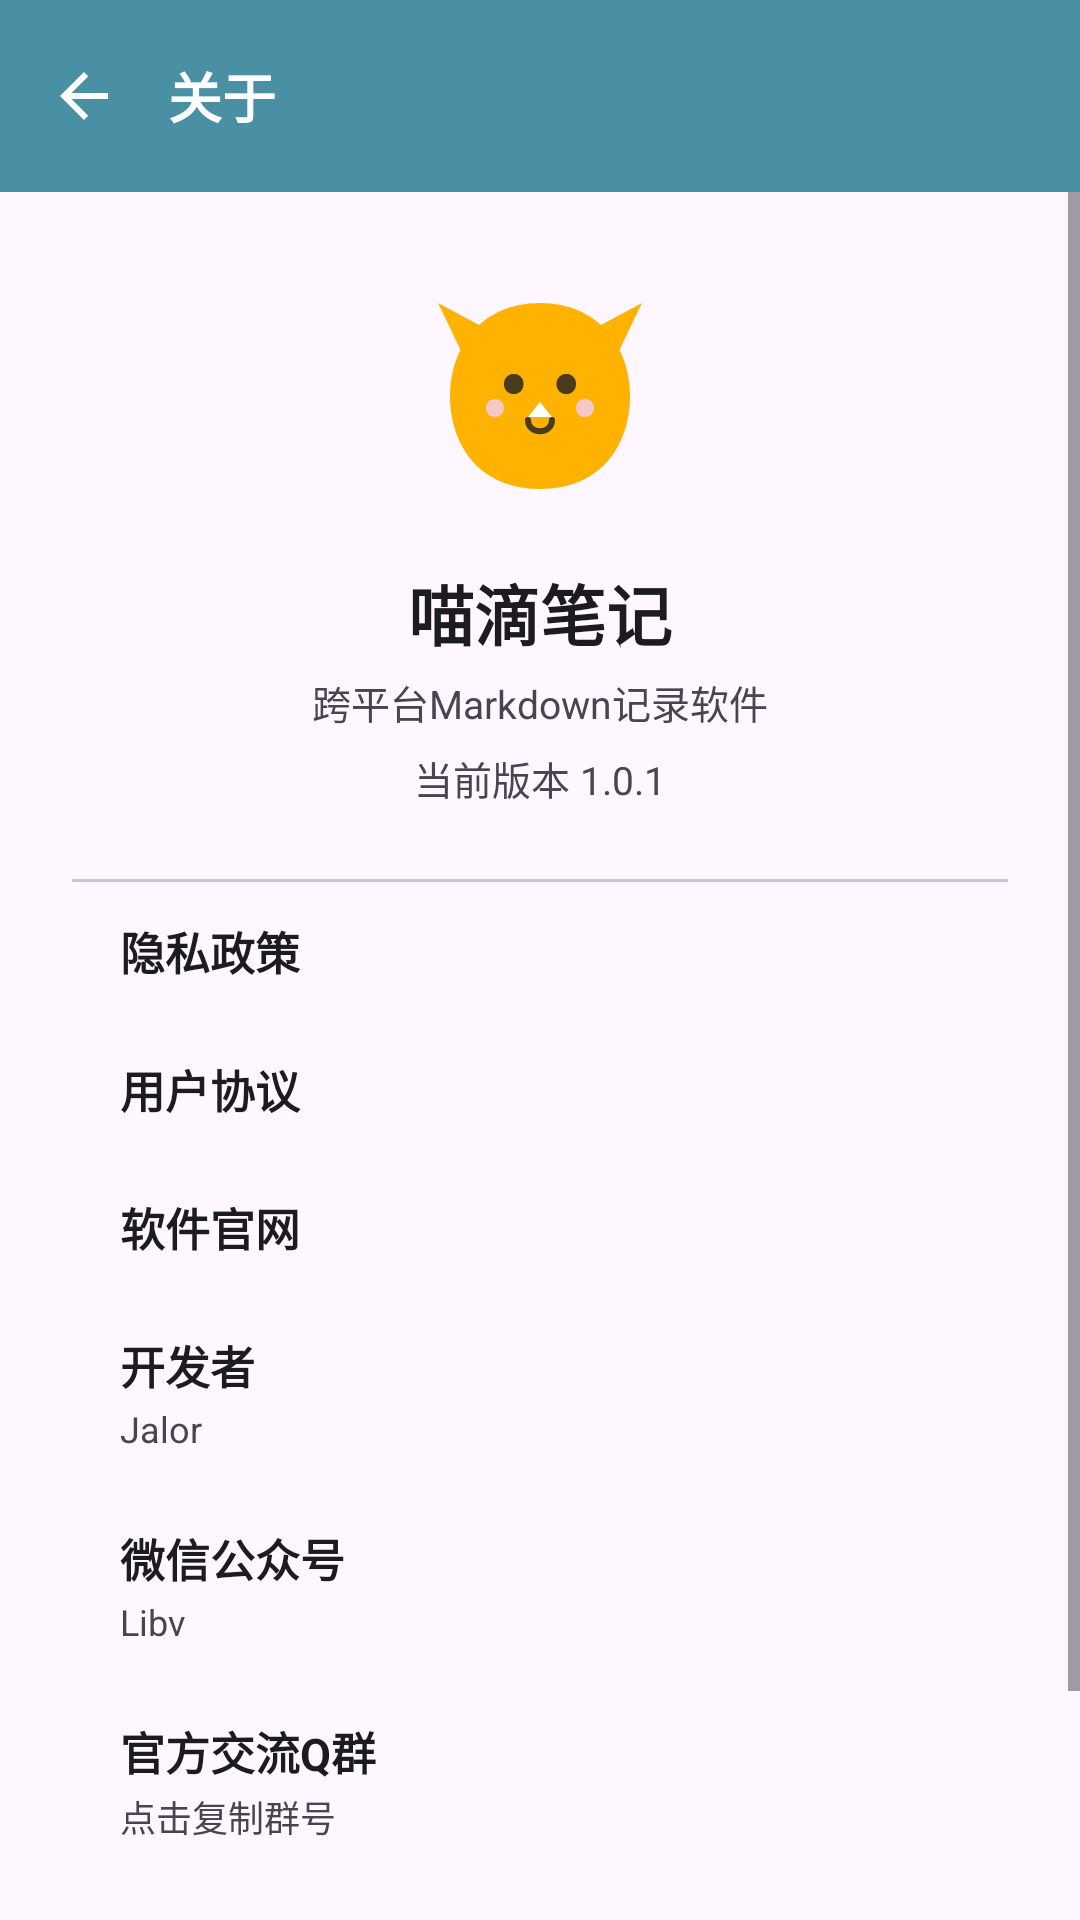

This screen was rendered from an Android layout file. Write that file and the resources it references.
<!-- AndroidManifest.xml: application theme Theme.MiaodiNote -->
<!-- res/layout/fragment_about.xml -->
<?xml version="1.0" encoding="utf-8"?>
<LinearLayout xmlns:android="http://schemas.android.com/apk/res/android"
    xmlns:app="http://schemas.android.com/apk/res-auto"
    android:layout_width="match_parent"
    android:layout_height="match_parent"
    android:orientation="vertical">

    <com.google.android.material.appbar.MaterialToolbar
        android:id="@+id/toolbar"
        android:layout_width="match_parent"
        android:layout_height="?attr/actionBarSize"
        android:background="?attr/colorPrimary"
        app:navigationIcon="@drawable/ic_back"
        app:navigationIconTint="@android:color/white">

        <TextView
            android:layout_width="wrap_content"
            android:layout_height="wrap_content"
            android:text="关于"
            android:textColor="@android:color/white"
            android:textSize="18sp"
            android:textStyle="bold" />
    </com.google.android.material.appbar.MaterialToolbar>

    <ScrollView
        android:layout_width="match_parent"
        android:layout_height="match_parent">

        <LinearLayout
            android:layout_width="match_parent"
            android:layout_height="wrap_content"
            android:orientation="vertical"
            android:gravity="center_horizontal"
            android:padding="24dp">

            <ImageView
                android:id="@+id/ivLogo"
                android:layout_width="88dp"
                android:layout_height="88dp"
                android:src="@drawable/ic_cat_amber"
                android:contentDescription="Logo" />

            <TextView
                android:layout_width="wrap_content"
                android:layout_height="wrap_content"
                android:layout_marginTop="12dp"
                android:text="@string/app_name"
                android:textSize="22sp"
                android:textStyle="bold"
                android:textColor="?attr/colorOnSurface" />

            <TextView
                android:layout_width="wrap_content"
                android:layout_height="wrap_content"
                android:layout_marginTop="4dp"
                android:text="跨平台Markdown记录软件"
                android:textSize="13sp"
                android:textColor="?attr/colorOnSurfaceVariant" />

            <TextView
                android:id="@+id/tvVersion"
                android:layout_width="wrap_content"
                android:layout_height="wrap_content"
                android:layout_marginTop="6dp"
                android:text="当前版本 1.0.1"
                android:textSize="13sp"
                android:textColor="?attr/colorOnSurfaceVariant" />

            <View
                android:layout_width="match_parent"
                android:layout_height="1dp"
                android:layout_marginTop="24dp"
                android:background="?attr/colorOutlineVariant" />

            
            <LinearLayout
                android:id="@+id/rowPrivacy"
                style="@style/SettingRow">
                <LinearLayout style="@style/SettingTextBlock">
                    <TextView style="@style/SettingTitle" android:text="隐私政策" />
                </LinearLayout>
                <ImageView android:layout_width="20dp" android:layout_height="20dp"
                    android:src="@drawable/ic_chevron_right"
                    app:tint="?attr/colorOnSurfaceVariant"
                    android:contentDescription="chevron" />
            </LinearLayout>

            <LinearLayout
                android:id="@+id/rowAgreement"
                style="@style/SettingRow">
                <LinearLayout style="@style/SettingTextBlock">
                    <TextView style="@style/SettingTitle" android:text="用户协议" />
                </LinearLayout>
                <ImageView android:layout_width="20dp" android:layout_height="20dp"
                    android:src="@drawable/ic_chevron_right"
                    app:tint="?attr/colorOnSurfaceVariant"
                    android:contentDescription="chevron" />
            </LinearLayout>

            <LinearLayout
                android:id="@+id/rowWebsite"
                style="@style/SettingRow">
                <LinearLayout style="@style/SettingTextBlock">
                    <TextView style="@style/SettingTitle" android:text="软件官网" />
                </LinearLayout>
                <ImageView android:layout_width="20dp" android:layout_height="20dp"
                    android:src="@drawable/ic_chevron_right"
                    app:tint="?attr/colorOnSurfaceVariant"
                    android:contentDescription="chevron" />
            </LinearLayout>

            <LinearLayout
                android:id="@+id/rowDeveloper"
                style="@style/SettingRow">
                <LinearLayout style="@style/SettingTextBlock">
                    <TextView style="@style/SettingTitle" android:text="开发者" />
                    <TextView style="@style/SettingSubtitle" android:text="Jalor" />
                </LinearLayout>
                <ImageView android:layout_width="20dp" android:layout_height="20dp"
                    android:src="@drawable/ic_chevron_right"
                    app:tint="?attr/colorOnSurfaceVariant"
                    android:contentDescription="chevron" />
            </LinearLayout>

            <LinearLayout
                android:id="@+id/rowWechat"
                style="@style/SettingRow">
                <LinearLayout style="@style/SettingTextBlock">
                    <TextView style="@style/SettingTitle" android:text="微信公众号" />
                    <TextView style="@style/SettingSubtitle" android:text="Libv" />
                </LinearLayout>
                <ImageView android:layout_width="20dp" android:layout_height="20dp"
                    android:src="@drawable/ic_chevron_right"
                    app:tint="?attr/colorOnSurfaceVariant"
                    android:contentDescription="chevron" />
            </LinearLayout>

            <LinearLayout
                android:id="@+id/rowQQGroup"
                style="@style/SettingRow">
                <LinearLayout style="@style/SettingTextBlock">
                    <TextView style="@style/SettingTitle" android:text="官方交流Q群" />
                    <TextView style="@style/SettingSubtitle" android:text="点击复制群号" />
                </LinearLayout>
                <ImageView android:layout_width="20dp" android:layout_height="20dp"
                    android:src="@drawable/ic_chevron_right"
                    app:tint="?attr/colorOnSurfaceVariant"
                    android:contentDescription="chevron" />
            </LinearLayout>

            <View
                android:layout_width="match_parent"
                android:layout_height="1dp"
                android:layout_marginTop="24dp"
                android:background="?attr/colorOutlineVariant" />

            <TextView
                android:layout_width="wrap_content"
                android:layout_height="wrap_content"
                android:layout_marginTop="16dp"
                android:text="App备案号: 京ICP备2024XXXXXX号-X"
                android:textSize="11sp"
                android:textColor="?attr/colorOnSurfaceVariant" />

            <TextView
                android:layout_width="wrap_content"
                android:layout_height="wrap_content"
                android:layout_marginTop="4dp"
                android:text="© 2026 喵滴笔记"
                android:textSize="11sp"
                android:textColor="?attr/colorOnSurfaceVariant" />
        </LinearLayout>
    </ScrollView>
</LinearLayout>
<!-- resources referenced by this layout -->
<resources>
  <!-- drawable ic_back (drawable) -->
  <?xml version="1.0" encoding="utf-8"?>
  <vector xmlns:android="http://schemas.android.com/apk/res/android"
      android:width="24dp"
      android:height="24dp"
      android:viewportWidth="24"
      android:viewportHeight="24">
      <path
          android:fillColor="#FFFFFF"
          android:pathData="M20,11L7.83,11l5.59,-5.59L12,4l-8,8 8,8 1.41,-1.41L7.83,13L20,13z" />
  </vector>
  <string name="app_name">喵滴笔记</string>
  <style name="SettingRow" parent="">
          <item name="android:layout_width">match_parent</item>
          <item name="android:layout_height">wrap_content</item>
          <item name="android:orientation">horizontal</item>
          <item name="android:gravity">center_vertical</item>
          <item name="android:paddingHorizontal">16dp</item>
          <item name="android:paddingVertical">12dp</item>
          <item name="android:background">?attr/selectableItemBackground</item>
      </style>
  <style name="SettingSubtitle" parent="">
          <item name="android:layout_width">wrap_content</item>
          <item name="android:layout_height">wrap_content</item>
          <item name="android:layout_marginTop">2dp</item>
          <item name="android:textSize">12sp</item>
          <item name="android:textColor">?attr/colorOnSurfaceVariant</item>
      </style>
  <style name="SettingTextBlock" parent="">
          <item name="android:layout_width">0dp</item>
          <item name="android:layout_height">wrap_content</item>
          <item name="android:layout_weight">1</item>
          <item name="android:orientation">vertical</item>
          <item name="android:paddingEnd">12dp</item>
      </style>
  <style name="SettingTitle" parent="">
          <item name="android:layout_width">wrap_content</item>
          <item name="android:layout_height">wrap_content</item>
          <item name="android:textSize">15sp</item>
          <item name="android:textColor">?attr/colorOnSurface</item>
          <item name="android:textStyle">bold</item>
      </style>
  <style name="Theme.MiaodiNote" parent="Theme.Material3.Light.NoActionBar">
          <item name="colorPrimary">@color/primary</item>
          <item name="colorOnPrimary">@android:color/white</item>
          <item name="colorPrimaryContainer">@color/primary</item>
          <item name="colorOnPrimaryContainer">@android:color/white</item>
          <item name="colorSecondaryContainer">@color/amber</item>
          <item name="colorOnSecondaryContainer">@android:color/white</item>
          <item name="colorSurface">@color/surface</item>
          <item name="colorOnSurface">@color/on_surface</item>
          <item name="colorOnSurfaceVariant">@color/on_surface_variant</item>
          <item name="colorOutline">@color/outline</item>
          <item name="colorOutlineVariant">@color/outline_variant</item>
          <item name="android:statusBarColor">@color/primary_dark</item>
          <item name="android:navigationBarColor">@color/surface</item>
      </style>
  <color name="primary">#4A90A4</color>
  <color name="amber">#FFB300</color>
  <color name="surface">#FFFFFF</color>
  <color name="on_surface">#1C1B1F</color>
  <color name="on_surface_variant">#49454F</color>
  <color name="outline">#79747E</color>
  <color name="outline_variant">#CAC4D0</color>
  <color name="primary_dark">#3D7A8C</color>
</resources>
